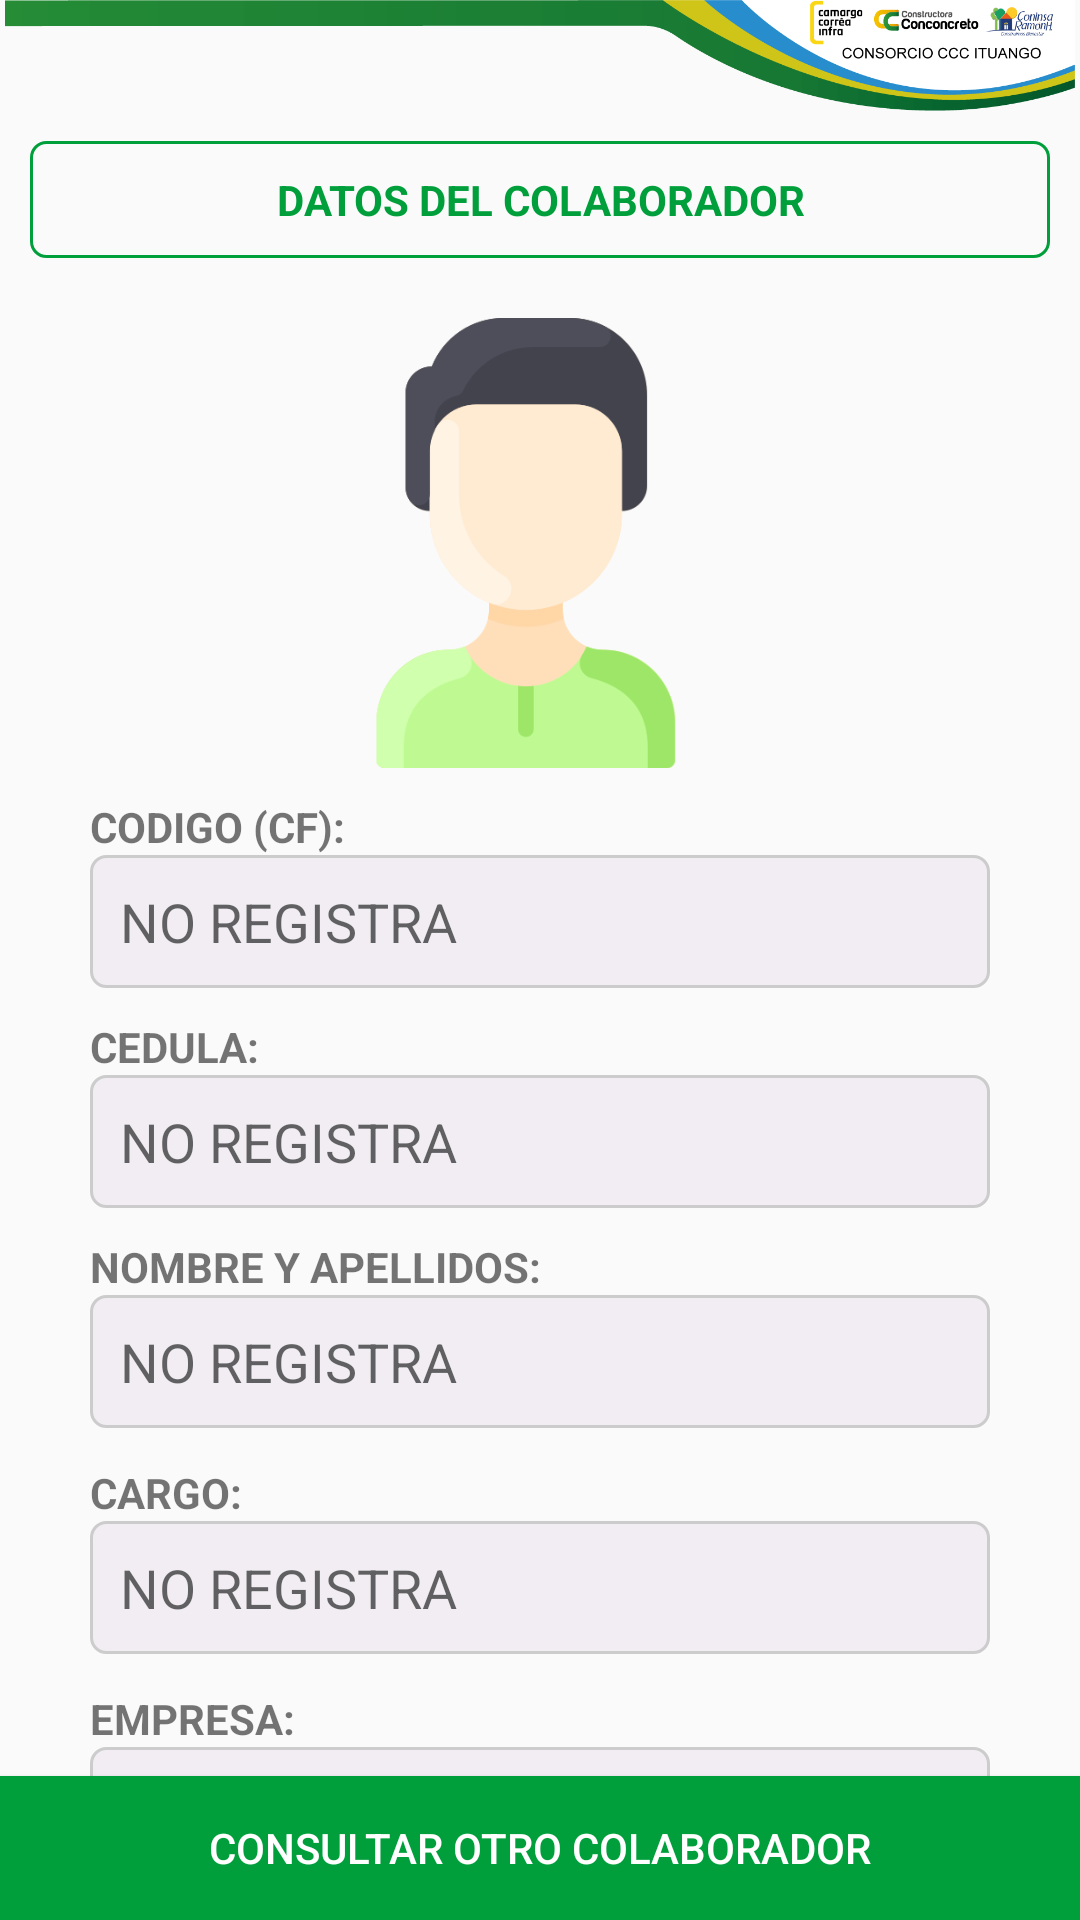

Reconstruct the res/layout file that produces this screen, plus the resources it refers to.
<!-- AndroidManifest.xml: application theme Theme.AppCompat.Light.NoActionBar -->
<!-- res/layout/colaboradores_datos.xml -->
<?xml version="1.0" encoding="utf-8"?>
<androidx.constraintlayout.widget.ConstraintLayout xmlns:android="http://schemas.android.com/apk/res/android"
    xmlns:app="http://schemas.android.com/apk/res-auto"
    xmlns:tools="http://schemas.android.com/tools"
    android:layout_width="match_parent"
    android:layout_height="match_parent"
    android:focusable="false">

    <ImageView
        android:id="@+id/logo_ccc_datos"
        android:layout_width="wrap_content"
        android:layout_height="wrap_content"
        android:adjustViewBounds="true"
        app:layout_constraintEnd_toEndOf="parent"
        app:layout_constraintStart_toStartOf="parent"
        app:layout_constraintTop_toTopOf="parent"
        app:srcCompat="@drawable/logoc" />

    <androidx.constraintlayout.widget.ConstraintLayout
        android:id="@+id/constraintLayout10"
        android:layout_width="match_parent"
        android:layout_height="0dp"
        android:padding="10dp"
        app:layout_constraintEnd_toEndOf="parent"
        app:layout_constraintStart_toStartOf="parent"
        app:layout_constraintTop_toBottomOf="@+id/logo_ccc_datos">

        <TextView
            android:id="@+id/texto_titulo_datos"
            android:layout_width="0dp"
            android:layout_height="wrap_content"
            android:background="@drawable/estilo_titulo"
            android:gravity="center"
            android:padding="10dp"
            android:text="DATOS DEL COLABORADOR"
            android:textColor="@color/colorVerdePastel"
            android:textStyle="bold"
            app:layout_constraintBottom_toBottomOf="parent"
            app:layout_constraintEnd_toEndOf="parent"
            app:layout_constraintStart_toStartOf="parent"
            app:layout_constraintTop_toTopOf="parent" />
    </androidx.constraintlayout.widget.ConstraintLayout>

    <androidx.constraintlayout.widget.ConstraintLayout
        android:id="@+id/constraintLayout8"
        android:layout_width="match_parent"
        android:layout_height="wrap_content"
        android:padding="10dp"
        app:layout_constraintEnd_toEndOf="parent"
        app:layout_constraintHorizontal_bias="1.0"
        app:layout_constraintStart_toStartOf="parent"
        app:layout_constraintTop_toBottomOf="@+id/constraintLayout10">

        <ScrollView
            android:layout_width="match_parent"
            android:layout_height="match_parent"
            app:layout_constraintEnd_toEndOf="parent"
            app:layout_constraintStart_toStartOf="parent"
            app:layout_constraintTop_toTopOf="parent">

            <LinearLayout
                android:layout_width="match_parent"
                android:layout_height="wrap_content"
                android:orientation="vertical">

                <ImageView
                    android:id="@+id/img_datos"
                    android:layout_width="150dp"
                    android:layout_height="150dp"
                    android:layout_gravity="center"
                    android:paddingRight="10dp"
                    app:srcCompat="@drawable/persona" />

                <TextView
                    android:id="@+id/texto_codigo_datos"
                    android:layout_width="300dp"
                    android:layout_height="wrap_content"
                    android:layout_gravity="center_horizontal"
                    android:layout_marginTop="10dp"
                    android:text="CODIGO (CF):"
                    android:textStyle="bold" />

                <EditText
                    android:id="@+id/caja_codigo_datos"
                    android:layout_width="300dp"
                    android:layout_height="wrap_content"
                    android:layout_gravity="center_horizontal"
                    android:background="@drawable/estilo_caja"
                    android:editable="false"
                    android:ems="10"
                    android:focusable="false"
                    android:hint="NO REGISTRA"
                    android:inputType="textPersonName"
                    android:padding="10dp" />

                <TextView
                    android:id="@+id/texto_cedula_datos"
                    android:layout_width="300dp"
                    android:layout_height="wrap_content"
                    android:layout_gravity="center_horizontal"
                    android:layout_marginTop="10dp"
                    android:text="CEDULA:"
                    android:textStyle="bold" />

                <EditText
                    android:id="@+id/caja_cedula_datos"
                    android:layout_width="300dp"
                    android:layout_height="wrap_content"
                    android:layout_gravity="center_horizontal"
                    android:background="@drawable/estilo_caja"
                    android:editable="false"
                    android:ems="10"
                    android:focusable="false"
                    android:hint="NO REGISTRA"
                    android:inputType="textPersonName"
                    android:padding="10dp" />

                <TextView
                    android:id="@+id/texto_nombre_datos"
                    android:layout_width="300dp"
                    android:layout_height="wrap_content"
                    android:layout_gravity="center_horizontal"
                    android:layout_marginTop="10dp"
                    android:text="NOMBRE Y APELLIDOS:"
                    android:textStyle="bold" />

                <EditText
                    android:id="@+id/caja_nombre_datos"
                    android:layout_width="300dp"
                    android:layout_height="wrap_content"
                    android:layout_gravity="center_horizontal"
                    android:background="@drawable/estilo_caja"
                    android:editable="false"
                    android:ems="10"
                    android:focusable="false"
                    android:hint="NO REGISTRA"
                    android:inputType="textPersonName"
                    android:padding="10dp" />

                <TextView
                    android:id="@+id/texto_cargo_datos"
                    android:layout_width="300dp"
                    android:layout_height="wrap_content"
                    android:layout_gravity="center_horizontal"
                    android:layout_marginTop="12dp"
                    android:text="CARGO:"
                    android:textStyle="bold" />

                <EditText
                    android:id="@+id/caja_cargo_datos"
                    android:layout_width="300dp"
                    android:layout_height="wrap_content"
                    android:layout_gravity="center_horizontal"
                    android:background="@drawable/estilo_caja"
                    android:editable="false"
                    android:ems="10"
                    android:focusable="false"
                    android:hint="NO REGISTRA"
                    android:inputType="textPersonName"
                    android:padding="10dp" />

                <TextView
                    android:id="@+id/texto_empresa_datos"
                    android:layout_width="300dp"
                    android:layout_height="wrap_content"
                    android:layout_gravity="center_horizontal"
                    android:layout_marginTop="12dp"
                    android:text="EMPRESA:"
                    android:textStyle="bold" />

                <EditText
                    android:id="@+id/caja_empresa_datos"
                    android:layout_width="300dp"
                    android:layout_height="wrap_content"
                    android:layout_gravity="center_horizontal"
                    android:background="@drawable/estilo_caja"
                    android:editable="false"
                    android:ems="10"
                    android:focusable="false"
                    android:hint="NO REGISTRA"
                    android:inputType="textPersonName"
                    android:padding="10dp" />

                <TextView
                    android:id="@+id/texto_subor_datos"
                    android:layout_width="300dp"
                    android:layout_height="wrap_content"
                    android:layout_gravity="center_horizontal"
                    android:layout_marginTop="12dp"
                    android:text="SUBORDINACIÓN:"
                    android:textStyle="bold" />

                <EditText
                    android:id="@+id/caja_subor_datos"
                    android:layout_width="300dp"
                    android:layout_height="wrap_content"
                    android:layout_gravity="center_horizontal"
                    android:background="@drawable/estilo_caja"
                    android:editable="false"
                    android:ems="10"
                    android:focusable="false"
                    android:hint="NO REGISTRA"
                    android:inputType="textPersonName"
                    android:padding="10dp" />
            </LinearLayout>
        </ScrollView>

    </androidx.constraintlayout.widget.ConstraintLayout>

    <Button
        android:id="@+id/boton_consultar_datos"
        android:layout_width="0dp"
        android:layout_height="wrap_content"
        android:background="@color/colorVerdePastel"
        android:padding="10dp"
        android:text="CONSULTAR OTRO COLABORADOR"
        android:textColor="@color/white"
        app:layout_constraintBottom_toBottomOf="parent"
        app:layout_constraintEnd_toEndOf="parent"
        app:layout_constraintStart_toStartOf="parent" />

</androidx.constraintlayout.widget.ConstraintLayout>
<!-- resources referenced by this layout -->
<resources>
  <color name="colorVerdePastel">#009f3c</color>
  <color name="white">#FFFFFFFF</color>
  <!-- drawable estilo_caja (drawable) -->
  <?xml version="1.0" encoding="utf-8"?>
  <shape xmlns:android="http://schemas.android.com/apk/res/android" android:shape="rectangle">
  
      <solid android:color="@color/colorAccent"/>
      <stroke android:color="@color/colorGray" android:width="1dp"/>
      <corners android:radius="5dp"/>
  
  </shape>
  <!-- drawable estilo_titulo (drawable) -->
  <?xml version="1.0" encoding="utf-8"?>
  <shape xmlns:android="http://schemas.android.com/apk/res/android" android:shape="rectangle">
  
      <stroke android:color="@color/colorVerdePastel" android:width="1dp"/>
      <corners android:radius="5dp"/>
  
  </shape>
  <!-- drawable logoc: gif bitmap (drawable, 23860 bytes) -->
  <!-- drawable persona: png bitmap (drawable, 17575 bytes) -->
  <color name="colorAccent">#99EBE4ED</color>
  <color name="colorGray">#CCCCCC</color>
</resources>
